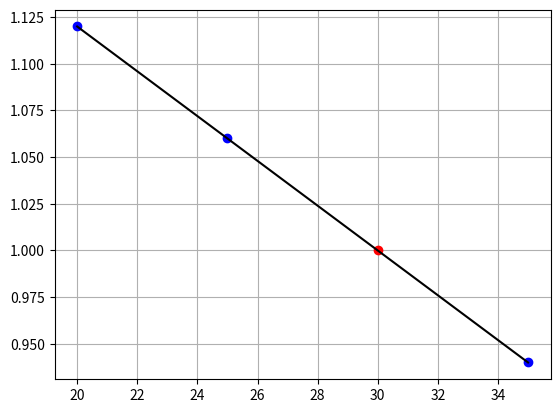

This chart was generated by the following Python code:
# Cálculo numérico para engenharia elétrica com PYTHON
# Capítulo 7: Ajuste de curvas
# Polinômios interpoladores de Newton


import numpy as np
import matplotlib.pyplot as plt


x = ([20, 25, 35])
y = ([1.12, 1.06, 0.94])  # PVC
# y = np.transpose([1.08, 1.04, 0.96])  # EPR
xx = 30
n = len(x)
b = np.zeros((n, n))
# atribui as variaveis dependentes à primeira coluna de b
b[:n, 0] = y[:]
for j in range(1, n):
    for i in range(0, n - j + 1):
        if i + j != n:
            b[i, j] = (b[i + 1, j - 1] - b[i, j - 1]) / (x[i + j] - x[i])
# usa as diferenças divididas finitas para interpolar
xt = 1
yint = b[0, 0]
for j in range(0, n - 1):
    xt = xt*(xx - x[j])
    yint = yint+b[0, j + 1] * xt
print(f'yint = {yint}')  # Valor da interpolação para temp de 30 graus
# Comparação com funções nativas!
P = np.polyfit(x, y, 2)  # ajusta por mínimos quadrados um polinômio de n grau
s = np.polyval(P, xx)
# gráfico
xp = np.linspace(min(x), max(x), 100)
ss = np.polyval(P, xp)
plt.plot(x, y, 'bo')
plt.plot(xx, yint, 'ro')  # plotagem de yint
# plt.plot(xx, s,'ro') # usando polyfit
plt.plot(xp, ss, 'k-')
plt.grid(True)
plt.show()